The GitHub repository jaewook94/covid19-cough-spectrum contains a labelled image folder "preprocessed_data" with 2 categories: negative, positive. Examples follow, each with its label.

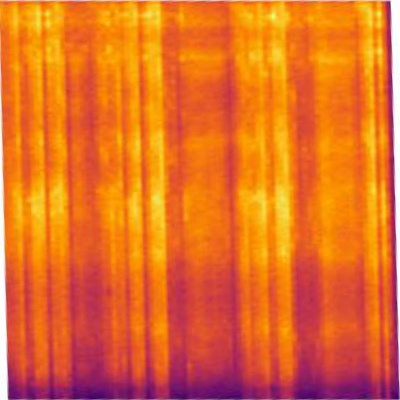
Label: positive

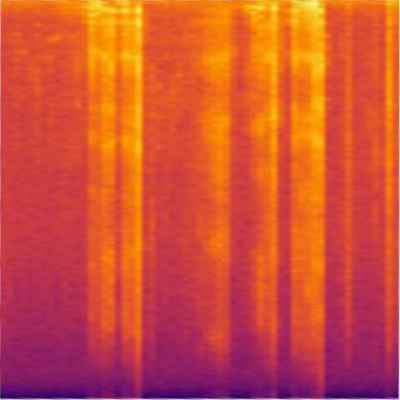
Label: negative

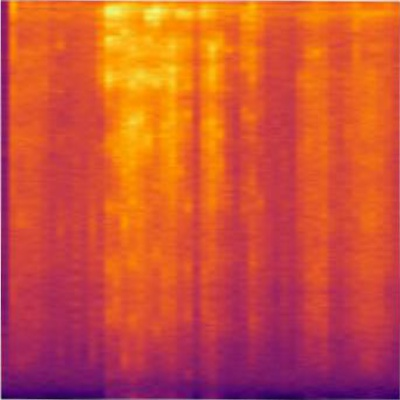
Label: positive

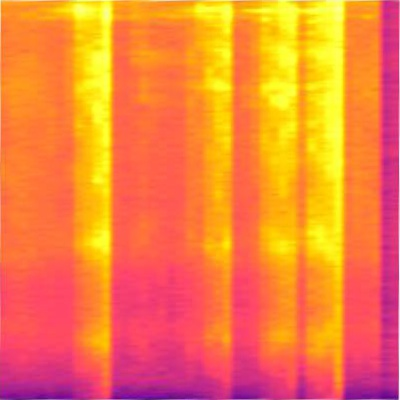
Label: positive

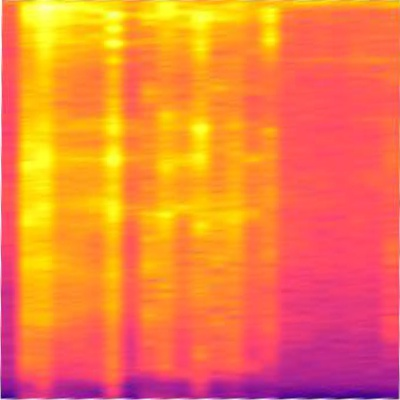
Label: positive

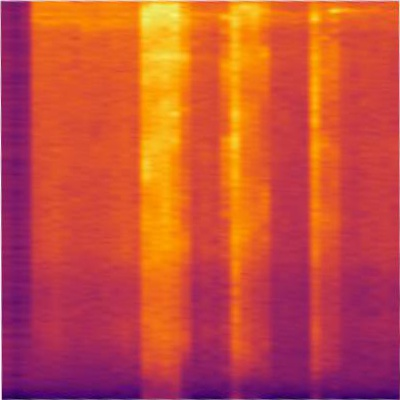
Label: positive
